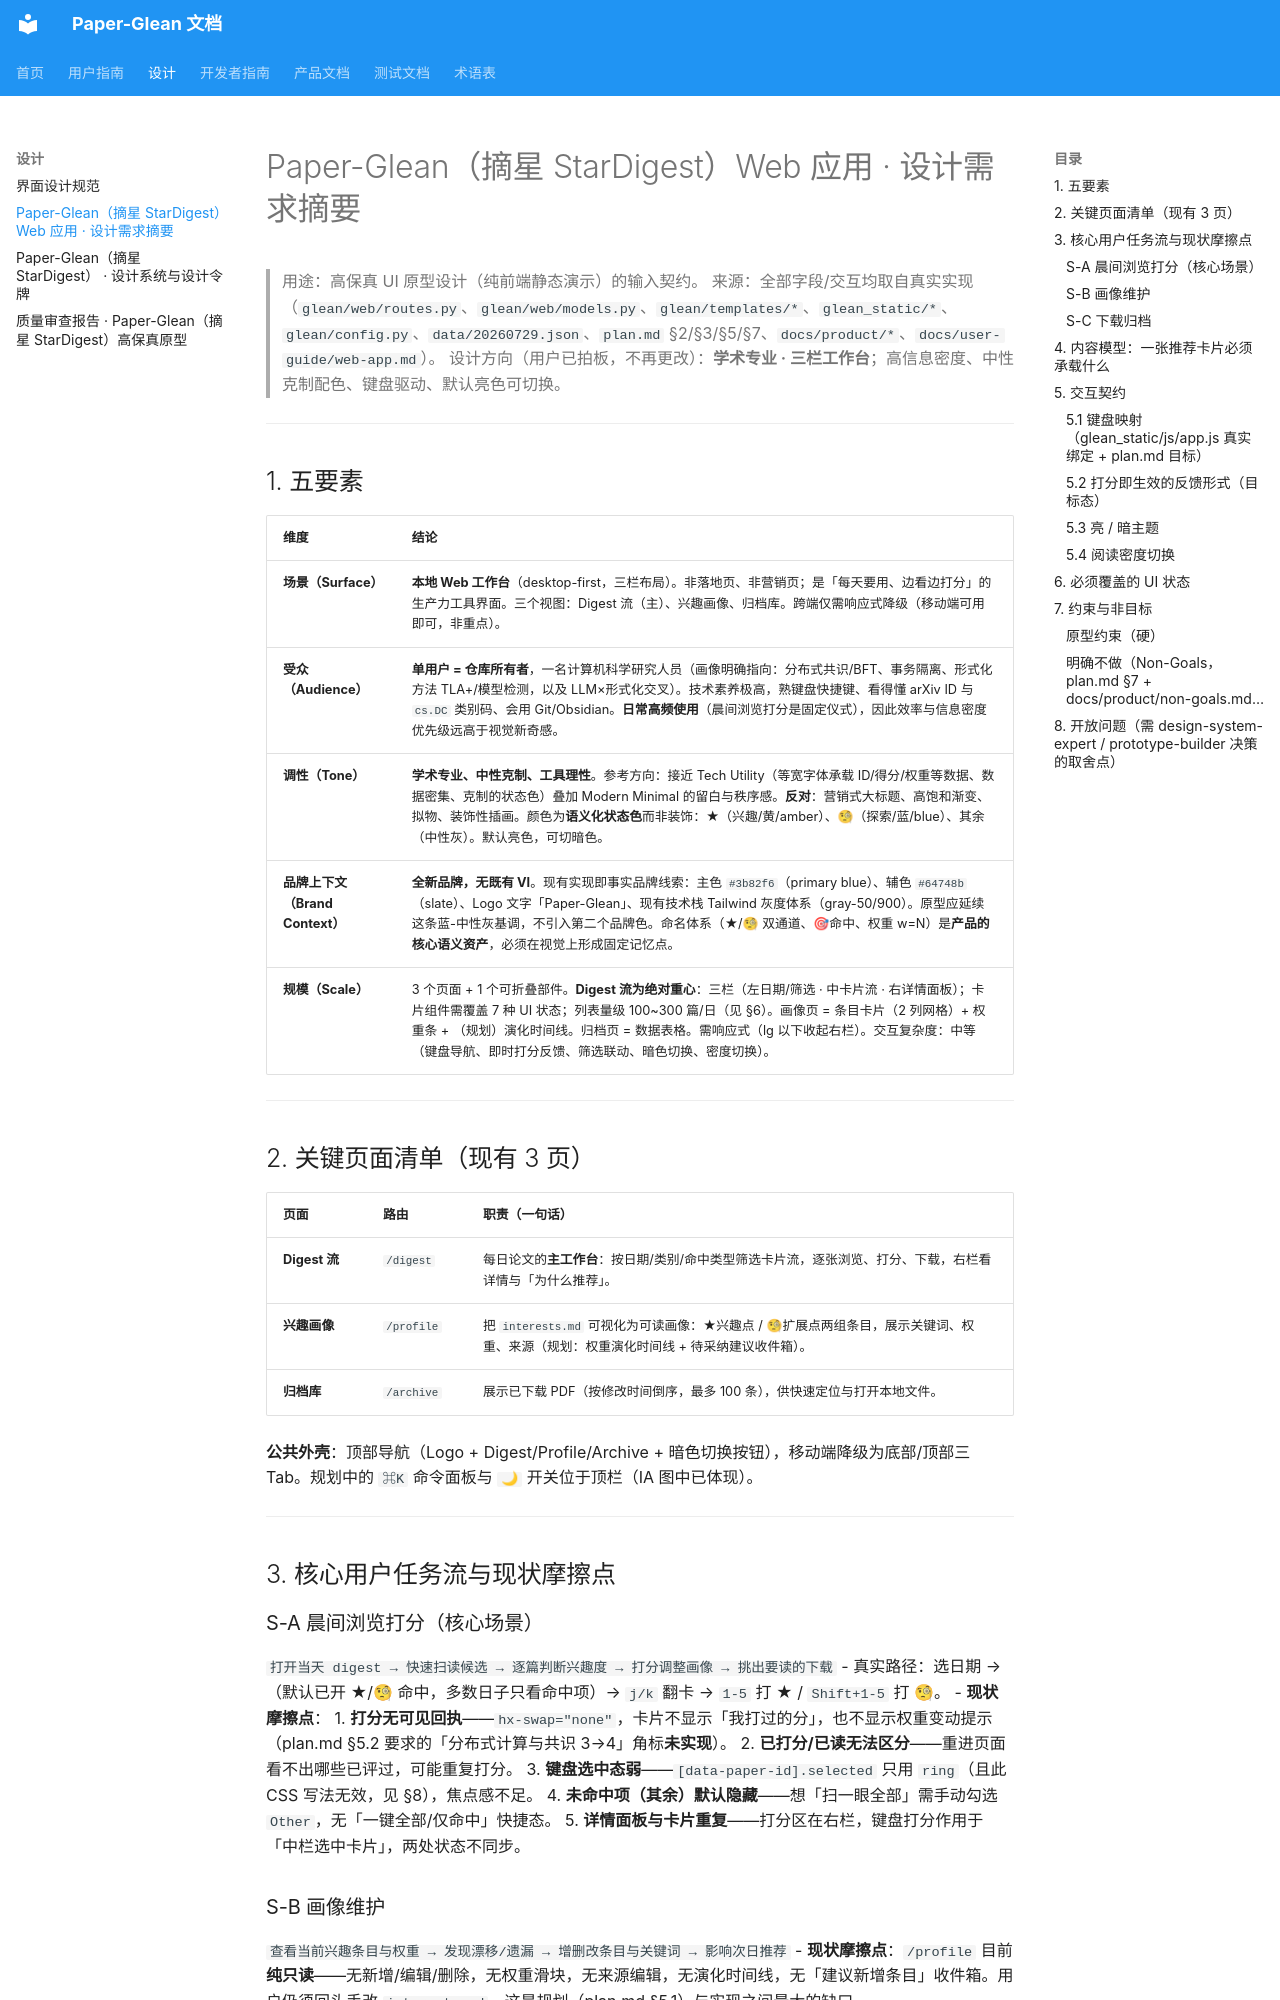

repository: 0xaiio/paper-glean · page: design/requirements-brief/index.html · generator: mkdocs

# Paper-Glean（摘星 StarDigest）Web 应用 · 设计需求摘要

> 用途：高保真 UI 原型设计（纯前端静态演示）的输入契约。
> 来源：全部字段/交互均取自真实实现（`glean/web/routes.py`、`glean/web/models.py`、`glean/templates/*`、`glean_static/*`、`glean/config.py`、`data/20260729.json`、`plan.md` §2/§3/§5/§7、`docs/product/*`、`docs/user-guide/web-app.md`）。
> 设计方向（用户已拍板，不再更改）：**学术专业 · 三栏工作台**；高信息密度、中性克制配色、键盘驱动、默认亮色可切换。

---

## 1. 五要素

| 维度 | 结论 |
|------|------|
| **场景（Surface）** | **本地 Web 工作台**（desktop-first，三栏布局）。非落地页、非营销页；是「每天要用、边看边打分」的生产力工具界面。三个视图：Digest 流（主）、兴趣画像、归档库。跨端仅需响应式降级（移动端可用即可，非重点）。 |
| **受众（Audience）** | **单用户 = 仓库所有者**，一名计算机科学研究人员（画像明确指向：分布式共识/BFT、事务隔离、形式化方法 TLA+/模型检测，以及 LLM×形式化交叉）。技术素养极高，熟键盘快捷键、看得懂 arXiv ID 与 `cs.DC` 类别码、会用 Git/Obsidian。**日常高频使用**（晨间浏览打分是固定仪式），因此效率与信息密度优先级远高于视觉新奇感。 |
| **调性（Tone）** | **学术专业、中性克制、工具理性**。参考方向：接近 Tech Utility（等宽字体承载 ID/得分/权重等数据、数据密集、克制的状态色）叠加 Modern Minimal 的留白与秩序感。**反对**：营销式大标题、高饱和渐变、拟物、装饰性插画。颜色为**语义化状态色**而非装饰：★（兴趣/黄/amber）、🧐（探索/蓝/blue）、其余（中性灰）。默认亮色，可切暗色。 |
| **品牌上下文（Brand Context）** | **全新品牌，无既有 VI**。现有实现即事实品牌线索：主色 `#3b82f6`（primary blue）、辅色 `#64748b`（slate）、Logo 文字「Paper-Glean」、现有技术栈 Tailwind 灰度体系（gray-50/900）。原型应延续这条蓝-中性灰基调，不引入第二个品牌色。命名体系（★/🧐 双通道、🎯命中、权重 w=N）是**产品的核心语义资产**，必须在视觉上形成固定记忆点。 |
| **规模（Scale）** | 3 个页面 + 1 个可折叠部件。**Digest 流为绝对重心**：三栏（左日期/筛选 · 中卡片流 · 右详情面板）；卡片组件需覆盖 7 种 UI 状态；列表量级 100~300 篇/日（见 §6）。画像页 = 条目卡片（2 列网格）+ 权重条 + （规划）演化时间线。归档页 = 数据表格。需响应式（lg 以下收起右栏）。交互复杂度：中等（键盘导航、即时打分反馈、筛选联动、暗色切换、密度切换）。 |

---

## 2. 关键页面清单（现有 3 页）

| 页面 | 路由 | 职责（一句话） |
|------|------|----------------|
| **Digest 流** | `/digest` | 每日论文的**主工作台**：按日期/类别/命中类型筛选卡片流，逐张浏览、打分、下载，右栏看详情与「为什么推荐」。 |
| **兴趣画像** | `/profile` | 把 `interests.md` 可视化为可读画像：★兴趣点 / 🧐扩展点两组条目，展示关键词、权重、来源（规划：权重演化时间线 + 待采纳建议收件箱）。 |
| **归档库** | `/archive` | 展示已下载 PDF（按修改时间倒序，最多 100 条），供快速定位与打开本地文件。 |

**公共外壳**：顶部导航（Logo + Digest/Profile/Archive + 暗色切换按钮），移动端降级为底部/顶部三 Tab。规划中的 `⌘K` 命令面板与 `🌙` 开关位于顶栏（IA 图中已体现）。

---

## 3. 核心用户任务流与现状摩擦点
